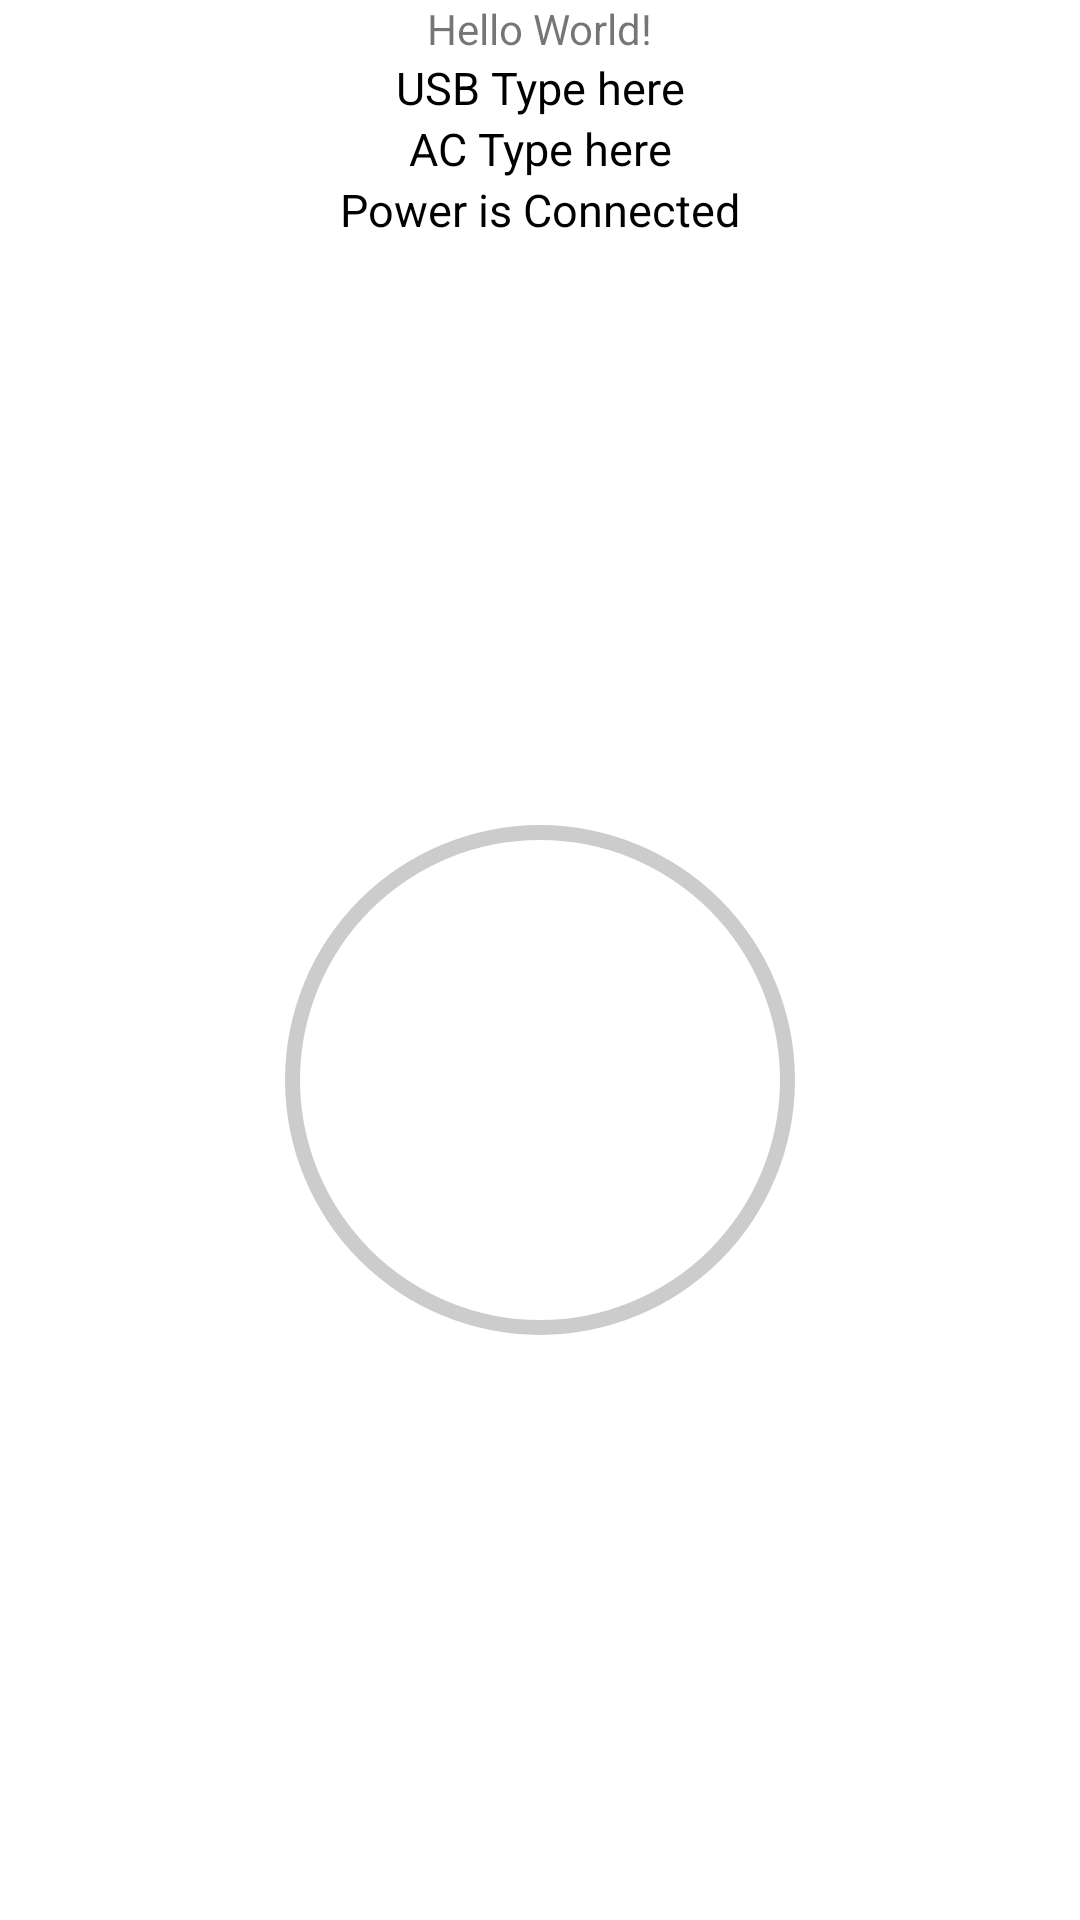

This screen was rendered from an Android layout file. Write that file and the resources it references.
<!-- AndroidManifest.xml: application theme Theme.ChargingAnimation -->
<!-- res/layout/activity_main.xml -->
<?xml version="1.0" encoding="utf-8"?>
<androidx.constraintlayout.widget.ConstraintLayout xmlns:android="http://schemas.android.com/apk/res/android"
    xmlns:app="http://schemas.android.com/apk/res-auto"
    xmlns:tools="http://schemas.android.com/tools"
    android:layout_width="match_parent"
    android:layout_height="match_parent"
    tools:context=".ui.MainActivity">

    <TextView
        android:id="@+id/batteryRemain"
        android:layout_width="wrap_content"
        android:layout_height="wrap_content"
        android:text="Hello World!"
        app:layout_constraintEnd_toEndOf="parent"
        app:layout_constraintStart_toStartOf="parent"
        app:layout_constraintTop_toTopOf="parent" />
    <TextView
        android:id="@+id/usbType"
        android:layout_width="wrap_content"
        android:layout_height="wrap_content"
        android:text="@string/usb_type"
        android:textColor="@color/black"
        android:textSize="15sp"
        app:layout_constraintEnd_toEndOf="parent"
        app:layout_constraintStart_toStartOf="parent"
        app:layout_constraintTop_toBottomOf="@id/batteryRemain"/>
    <TextView
        android:id="@+id/aCType"
        android:layout_width="wrap_content"
        android:layout_height="wrap_content"
        android:text="@string/ac_type"
        android:textColor="@color/black"
        android:textSize="15sp"
        app:layout_constraintEnd_toEndOf="parent"
        app:layout_constraintStart_toStartOf="parent"
        app:layout_constraintTop_toBottomOf="@id/usbType"/>
    <TextView
        android:id="@+id/isConnected"
        android:layout_width="wrap_content"
        android:layout_height="wrap_content"
        android:text="@string/connected"
        android:textColor="@color/black"
        android:textSize="15sp"
        app:layout_constraintEnd_toEndOf="parent"
        app:layout_constraintStart_toStartOf="parent"
        app:layout_constraintTop_toBottomOf="@id/aCType"/>

    <ProgressBar
        android:id="@+id/circular_determinative_pb"
        style="?android:attr/progressBarStyleHorizontal"
        android:layout_width="200dp"
        android:layout_height="200dp"
        android:background="@drawable/circle_shape"
        android:indeterminate="false"
        android:max="100"
        android:progress="65"
        android:progressDrawable="@drawable/circular_progress_bar"
        app:layout_constraintBottom_toBottomOf="parent"
        app:layout_constraintEnd_toEndOf="parent"
        app:layout_constraintStart_toStartOf="parent"
        app:layout_constraintTop_toBottomOf="@+id/isConnected" />
    <TextView
        android:id="@+id/progress_tv"
        android:layout_width="wrap_content"
        android:layout_height="wrap_content"
        android:textColor="@android:color/black"
        android:gravity="center"
        app:layout_constraintBottom_toBottomOf="@+id/circular_determinative_pb"
        app:layout_constraintEnd_toEndOf="@+id/circular_determinative_pb"
        app:layout_constraintStart_toStartOf="@+id/circular_determinative_pb"
        app:layout_constraintTop_toTopOf="@+id/circular_determinative_pb"
        tools:text="50% \nRemaining" />

</androidx.constraintlayout.widget.ConstraintLayout>
<!-- resources referenced by this layout -->
<resources>
  <!-- drawable circle_shape (drawable) -->
  <?xml version="1.0" encoding="utf-8"?>
  <shape
      xmlns:android="http://schemas.android.com/apk/res/android"
      android:shape="ring"
      android:innerRadiusRatio="2.5"
      android:thickness="5dp"
      android:useLevel="false">
      <solid android:color="#CCC" />
  
  </shape>
  <string name="ac_type">AC Type here</string>
  <string name="connected">Power is Connected</string>
  <string name="usb_type">USB Type here</string>
  <style name="Theme.ChargingAnimation" parent="Theme.MaterialComponents.DayNight.DarkActionBar">
          
          <item name="colorPrimary">@color/purple_500</item>
          <item name="colorPrimaryVariant">@color/black</item>
          <item name="colorOnPrimary">@color/white</item>
          
          <item name="colorSecondary">@color/teal_200</item>
          <item name="colorSecondaryVariant">@color/teal_700</item>
          <item name="colorOnSecondary">@color/black</item>
          
          <item name="android:statusBarColor">?attr/colorPrimaryVariant</item>
          
      </style>
  <!-- not gathered from this repository: default colours our renderer supplied (Android Studio template values) -->
  <color name="purple_500">#FF6200EE</color>
  <color name="teal_200">#FF03DAC5</color>
  <color name="teal_700">#FF018786</color>
  <color name="black">#FF000000</color>
  <color name="white">#FFFFFFFF</color>
</resources>
